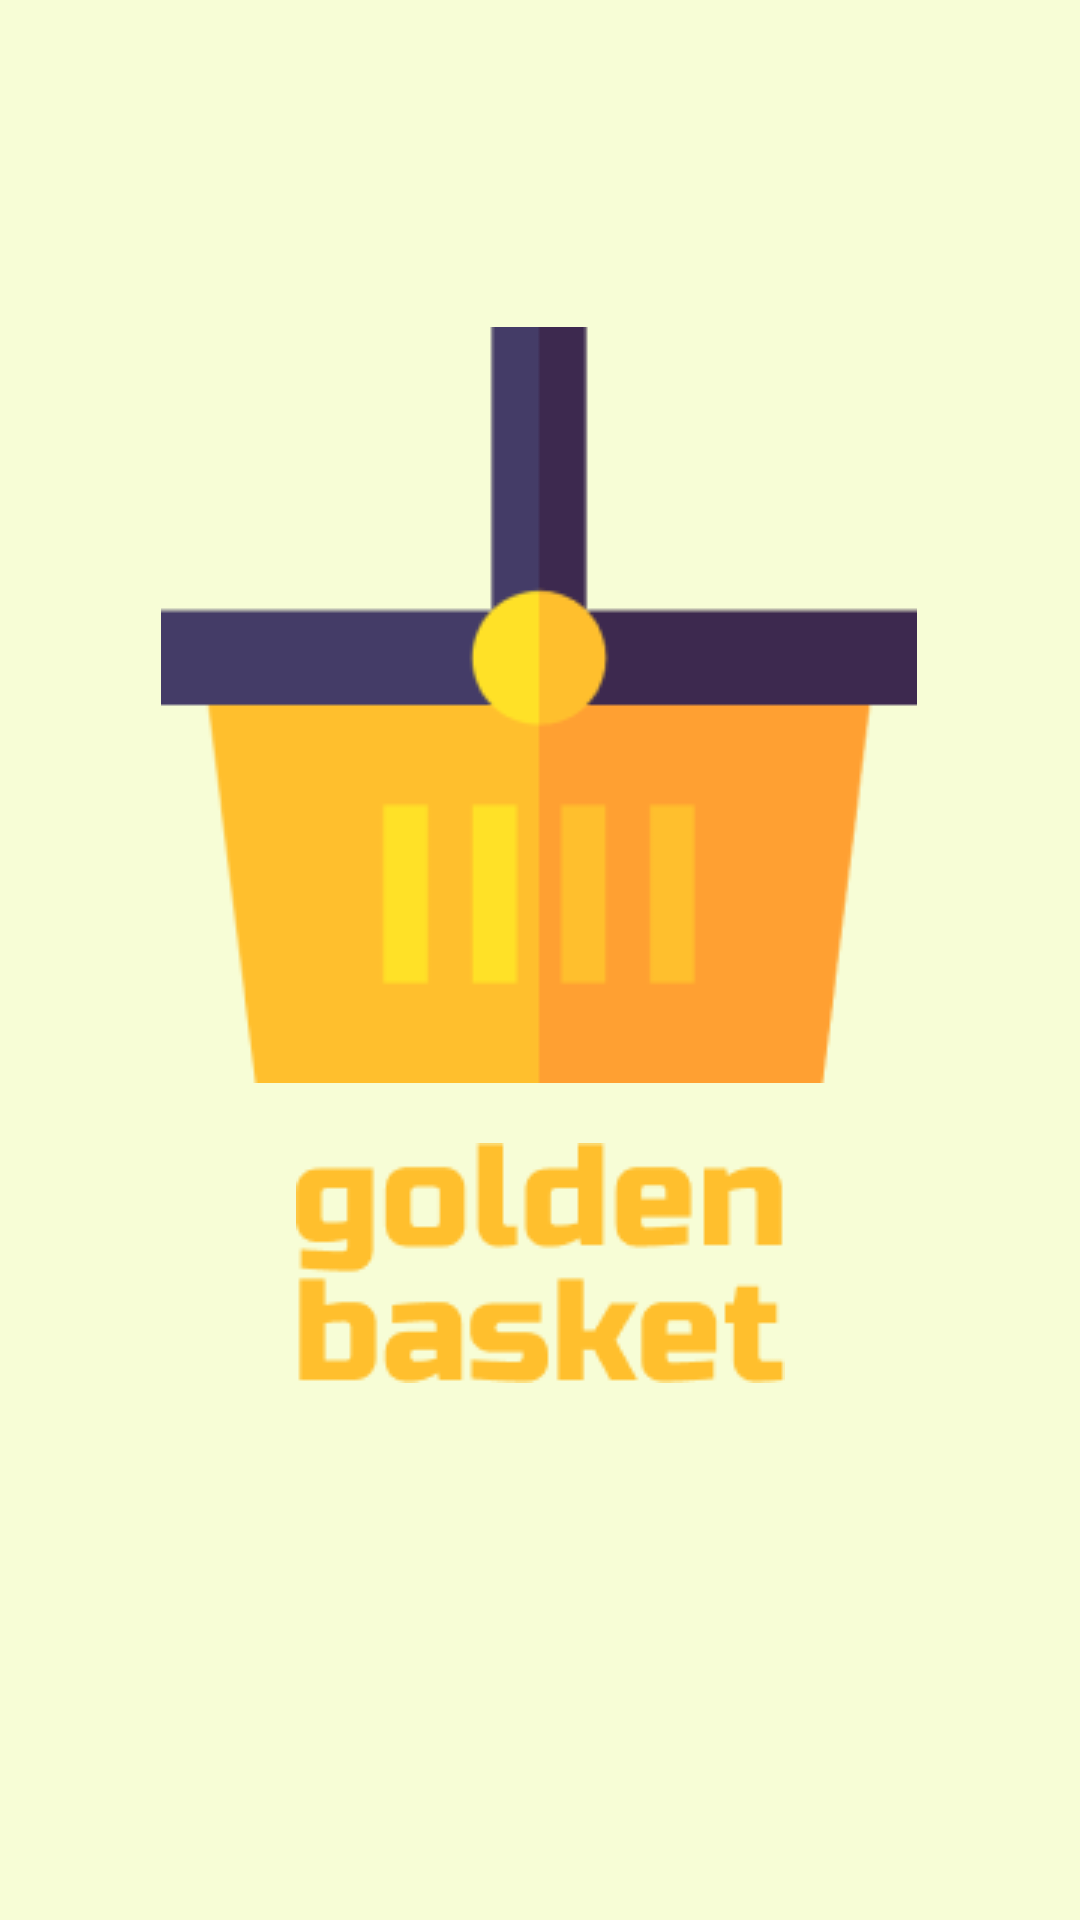

Android layout source for this screen:
<!-- AndroidManifest.xml: application theme Theme.Gb -->
<!-- res/layout/activity_launch.xml -->
<?xml version="1.0" encoding="utf-8"?>
<androidx.constraintlayout.widget.ConstraintLayout xmlns:android="http://schemas.android.com/apk/res/android"
    xmlns:app="http://schemas.android.com/apk/res-auto"
    xmlns:tools="http://schemas.android.com/tools"
    android:layout_width="match_parent"
    android:layout_height="match_parent"
    android:background="@color/bglaunch"
    tools:context=".LaunchActivity">

    <ImageView
        android:id="@+id/imageView"
        android:layout_width="wrap_content"
        android:layout_height="wrap_content"
        android:layout_marginBottom="200dp"
        android:src="@drawable/logo"
        app:layout_constraintBottom_toBottomOf="parent"
        app:layout_constraintEnd_toEndOf="parent"
        app:layout_constraintHorizontal_bias="0.496"
        app:layout_constraintStart_toStartOf="parent"
        app:layout_constraintTop_toTopOf="parent"
        app:layout_constraintVertical_bias="0.58" />

    <ImageView
        android:layout_width="wrap_content"
        android:layout_height="wrap_content"
        android:src="@drawable/gb"
        app:layout_constraintBottom_toBottomOf="parent"
        app:layout_constraintEnd_toEndOf="parent"
        app:layout_constraintStart_toStartOf="parent"
        app:layout_constraintTop_toBottomOf="@+id/imageView"
        app:layout_constraintVertical_bias="0.100" />
</androidx.constraintlayout.widget.ConstraintLayout>
<!-- resources referenced by this layout -->
<resources>
  <color name="bglaunch">#F7FDD6</color>
  <!-- drawable gb: png bitmap (drawable, 3424 bytes) -->
  <!-- drawable logo: png bitmap (drawable, 3886 bytes) -->
  <style name="Theme.Gb" parent="Theme.AppCompat.DayNight.NoActionBar">
          
          <item name="colorPrimary">@color/purple_500</item>
          <item name="colorPrimaryVariant">@color/purple_700</item>
          <item name="colorOnPrimary">@color/white</item>
          
          <item name="colorSecondary">@color/teal_200</item>
          <item name="colorSecondaryVariant">@color/teal_700</item>
          <item name="colorOnSecondary">@color/black</item>
          
          <item name="android:statusBarColor" tools:targetApi="l">?attr/colorPrimaryVariant</item>
          
      </style>
  <color name="purple_500">#FF6200EE</color>
  <color name="purple_700">#FF3700B3</color>
  <color name="white">#FFFFFFFF</color>
  <color name="teal_200">#FF03DAC5</color>
  <color name="teal_700">#FF018786</color>
  <color name="black">#FF000000</color>
</resources>
